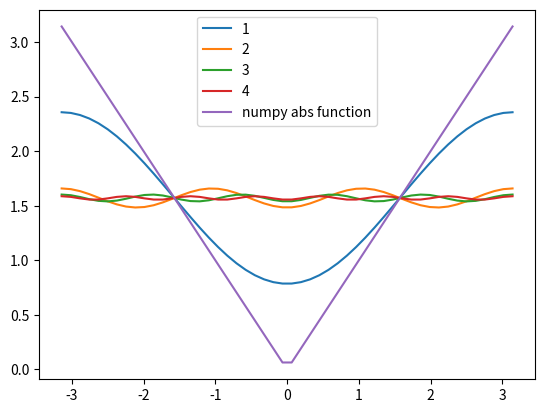

Python code for this plot:
import numpy as np
import matplotlib.pyplot as plt

def abs_approx(x,N):
    for n in range(1,N+1):
        f = (((np.pi/2)-(np.pi/4) * (np.cos(2*n*x-x))/((2*n-1)**2))) #appriximation function
        #plotting x and the function for each iteration and labeling the curves
        plt.plot(x,f, label=str(n))

    presis = np.abs(x)  #numpy function for absolute value
    plt.plot(x,presis, label = "numpy abs function")
    plt.legend()    #plotting legend
    plt.show()
    return f

x = np.linspace(-np.pi,np.pi)  #defining x to go from -pi to pi
#calling the function with x and N=4
print(abs_approx(x,4))

"""
Run example:
user$ python3 approx_abs.py

output:

[1.58682486 1.58078995 1.56722964 1.55635512 1.55635512 1.56722964
 1.58078995 1.58682486 1.58078995 1.56722964 1.55635512 1.55635512
 1.56722964 1.58078995 1.58682486 1.58078995 1.56722964 1.55635512
 1.55635512 1.56722964 1.58078995 1.58682486 1.58078995 1.56722964
 1.55635512 1.55635512 1.56722964 1.58078995 1.58682486 1.58078995
 1.56722964 1.55635512 1.55635512 1.56722964 1.58078995 1.58682486
 1.58078995 1.56722964 1.55635512 1.55635512 1.56722964 1.58078995
 1.58682486 1.58078995 1.56722964 1.55635512 1.55635512 1.56722964
 1.58078995 1.58682486]
"""
